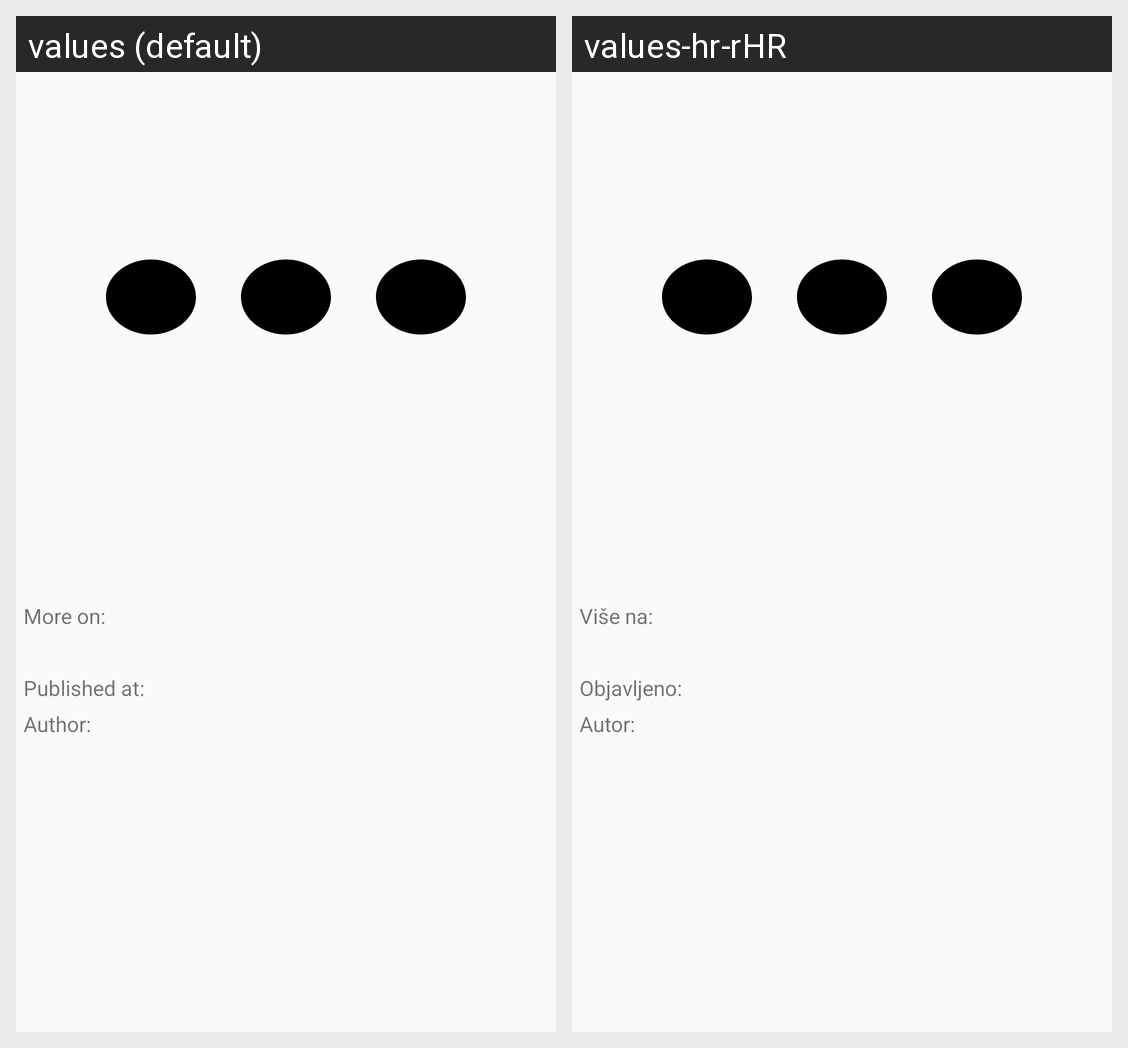

The Android screen above is rendered under two locales of the same app. Produce the string resources it draws, with the default and per-locale values.
Android screen res/layout/fragment_news_details.xml rendered under 2 locales, left to right: values (default), values-hr-rHR. Device: Nexus 5 (rendered at 1080×1920; each locale shown at half size, 540×960, under a caption strip naming it); theme AppTheme.NoActionBar.
Strings drawn on this screen, with the default value and each locale's value (text and hints the layout hard-codes, and strings that could not be matched under every locale, appear in the picture but are not listed):

more_on
  values: More on:
  values-hr-rHR: Više na:

published
  values: Published at:
  values-hr-rHR: Objavljeno:

author
  values: Author:
  values-hr-rHR: Autor:
